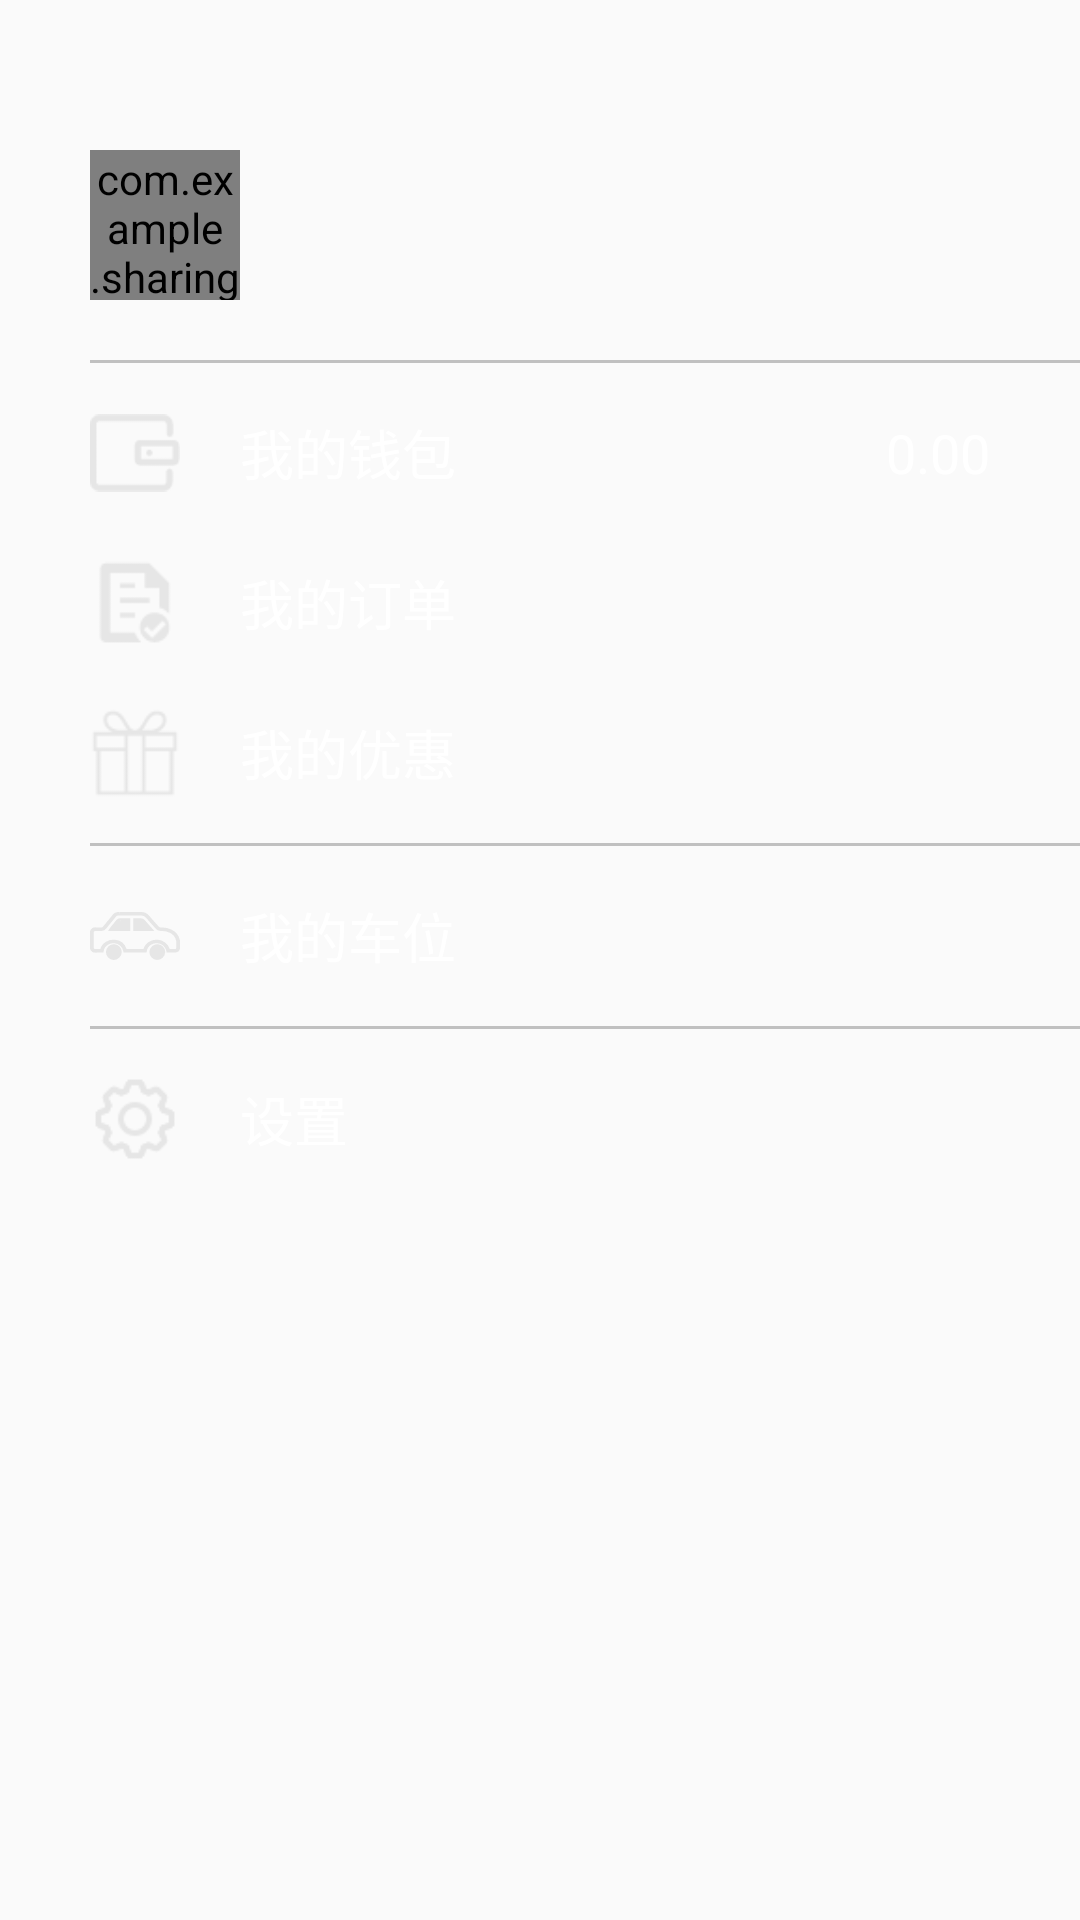

Android layout source for this screen:
<!-- AndroidManifest.xml: application theme AppTheme -->
<!-- res/layout/layout_left_view.xml -->
<?xml version="1.0" encoding="utf-8"?>
<RelativeLayout xmlns:android="http://schemas.android.com/apk/res/android"
                android:layout_width="match_parent"
                android:layout_height="match_parent"
                xmlns:app="http://schemas.android.com/apk/res-auto"
                android:paddingTop="40dp"
    android:background="@drawable/bg_left_menu">

    <LinearLayout
        android:layout_width="match_parent"
        android:layout_height="wrap_content"
        android:paddingLeft="30dp"
        android:orientation="vertical">

        <LinearLayout
            android:layout_width="match_parent"
            android:layout_height="70dp"
            android:gravity="center_vertical"
            android:orientation="horizontal">

            <com.example.sharingparking.widget.RoundAngleImageView
                android:id="@+id/user_phone"
                android:layout_width="50dp"
                android:layout_height="50dp"
                android:scaleType="fitXY"
                app:roundHeight="25dp"
                app:roundWidth="25dp"
                android:src="@drawable/icon_logo"/>

            <TextView
                android:layout_width="match_parent"
                android:layout_height="wrap_content"
                android:textColor="@color/white"
                android:id="@+id/txt_username"
                android:textSize="18sp"
                android:layout_marginLeft="30dp"/>

        </LinearLayout>

        <View
            android:layout_width="match_parent"
            android:layout_height="1dp"
            android:layout_marginTop="10dp"
            android:background="@color/silver"/>

        <LinearLayout
            android:onClick="showWallet"
            android:id="@+id/item_my_wallet"
            android:layout_width="match_parent"
            android:layout_height="40dp"
            android:layout_marginTop="10dp"
            android:orientation="horizontal"
            android:gravity="center_vertical">

            <ImageView
                android:layout_width="30dp"
                android:layout_height="30dp"
                android:src="@drawable/wallet"/>

            <TextView
                android:layout_width="wrap_content"
                android:layout_height="wrap_content"
                android:layout_marginLeft="20dp"
                android:textSize="18sp"
                android:text="我的钱包"
                android:textColor="@color/white"/>

            <TextView
                android:layout_width="match_parent"
                android:layout_height="wrap_content"
                android:gravity="right"
                android:layout_marginRight="30dp"
                android:textSize="18sp"
                android:textColor="@color/white"
                android:text="0.00"/>

        </LinearLayout>

        <LinearLayout
            android:onClick="showOrder"
            android:id="@+id/item_my_order"
            android:layout_width="match_parent"
            android:layout_height="40dp"
            android:layout_marginTop="10dp"
            android:orientation="horizontal"
            android:gravity="center_vertical">

            <ImageView
                android:layout_width="30dp"
                android:layout_height="30dp"
                android:src="@drawable/order"/>

            <TextView
                android:layout_width="wrap_content"
                android:layout_height="wrap_content"
                android:layout_marginLeft="20dp"
                android:textSize="18sp"
                android:text="我的订单"
                android:textColor="@color/white"/>

        </LinearLayout>

        <LinearLayout
            android:onClick="showBenefit"
            android:id="@+id/item_my_benefit"
            android:layout_width="match_parent"
            android:layout_height="40dp"
            android:layout_marginTop="10dp"
            android:orientation="horizontal"
            android:gravity="center_vertical">

            <ImageView
                android:layout_width="30dp"
                android:layout_height="30dp"
                android:src="@drawable/favour"/>

            <TextView
                android:layout_width="wrap_content"
                android:layout_height="wrap_content"
                android:layout_marginLeft="20dp"
                android:textSize="18sp"
                android:text="我的优惠"
                android:textColor="@color/white"/>

        </LinearLayout>

        <View
            android:layout_width="match_parent"
            android:layout_height="1dp"
            android:layout_marginTop="10dp"
            android:background="@color/silver"/>

        <LinearLayout
            android:onClick="showParking"
            android:id="@+id/item_my_car_place"
            android:layout_width="match_parent"
            android:layout_height="40dp"
            android:layout_marginTop="10dp"
            android:orientation="horizontal"
            android:gravity="center_vertical">

            <ImageView
                android:layout_width="30dp"
                android:layout_height="30dp"
                android:src="@drawable/parking"/>

            <TextView
                android:layout_width="wrap_content"
                android:layout_height="wrap_content"
                android:layout_marginLeft="20dp"
                android:textSize="18sp"
                android:text="我的车位"
                android:textColor="@color/white"/>

        </LinearLayout>

        <View
            android:layout_width="match_parent"
            android:layout_height="1dp"
            android:layout_marginTop="10dp"
            android:background="@color/silver"/>

        <LinearLayout
            android:onClick="showSetting"
            android:id="@+id/item_setting"
            android:layout_width="match_parent"
            android:layout_height="40dp"
            android:layout_marginTop="10dp"
            android:orientation="horizontal"
            android:gravity="center_vertical">

            <ImageView
                android:layout_width="30dp"
                android:layout_height="30dp"
                android:src="@drawable/settings"/>

            <TextView
                android:layout_width="wrap_content"
                android:layout_height="wrap_content"
                android:layout_marginLeft="20dp"
                android:textSize="18sp"
                android:text="设置"
                android:textColor="@color/white"/>

        </LinearLayout>

    </LinearLayout>

</RelativeLayout>
<!-- resources referenced by this layout -->
<resources>
  <color name="silver">#C0C0C0</color>
  <color name="white">#FFFFFF</color>
  <!-- drawable favour: png bitmap (drawable, 871 bytes) -->
  <!-- drawable icon_logo: jpg bitmap (drawable, 6419 bytes) -->
  <!-- drawable order: png bitmap (drawable, 838 bytes) -->
  <!-- drawable parking: png bitmap (drawable, 1951 bytes) -->
  <!-- drawable settings: png bitmap (drawable, 1436 bytes) -->
  <!-- drawable wallet: png bitmap (drawable, 785 bytes) -->
  <style name="AppTheme" parent="Theme.AppCompat.Light.NoActionBar">
          
          <item name="colorPrimary">@color/colorPrimary</item>
          <item name="colorPrimaryDark">@color/colorPrimaryDark</item>
          <item name="colorAccent">@color/colorAccent</item>
          <item name="android:windowContentTransitions">true</item>
      </style>
  <color name="colorPrimary">#3F51B5</color>
  <color name="colorPrimaryDark">#303F9F</color>
  <color name="colorAccent">#FF4081</color>
</resources>
